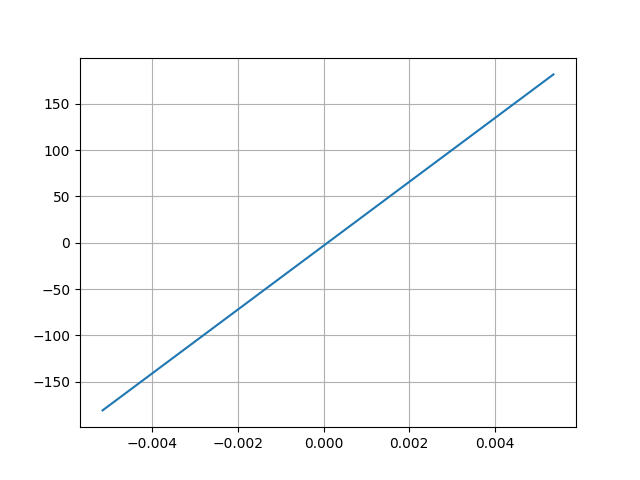

The data file committed next to this chart (first rows):
Desplacment, Force
0.00537, 181.6
-0.005166, -181
